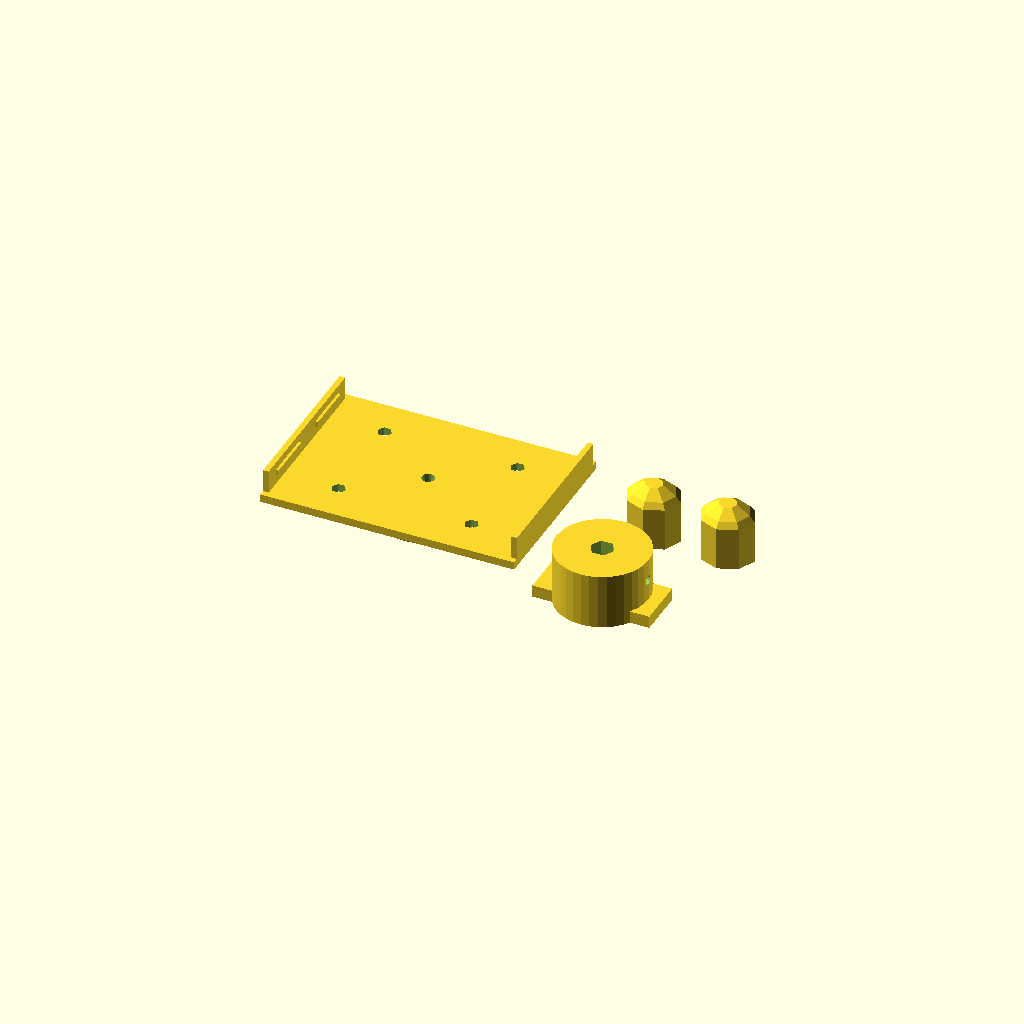
Cell 1: the model at its default parameters.
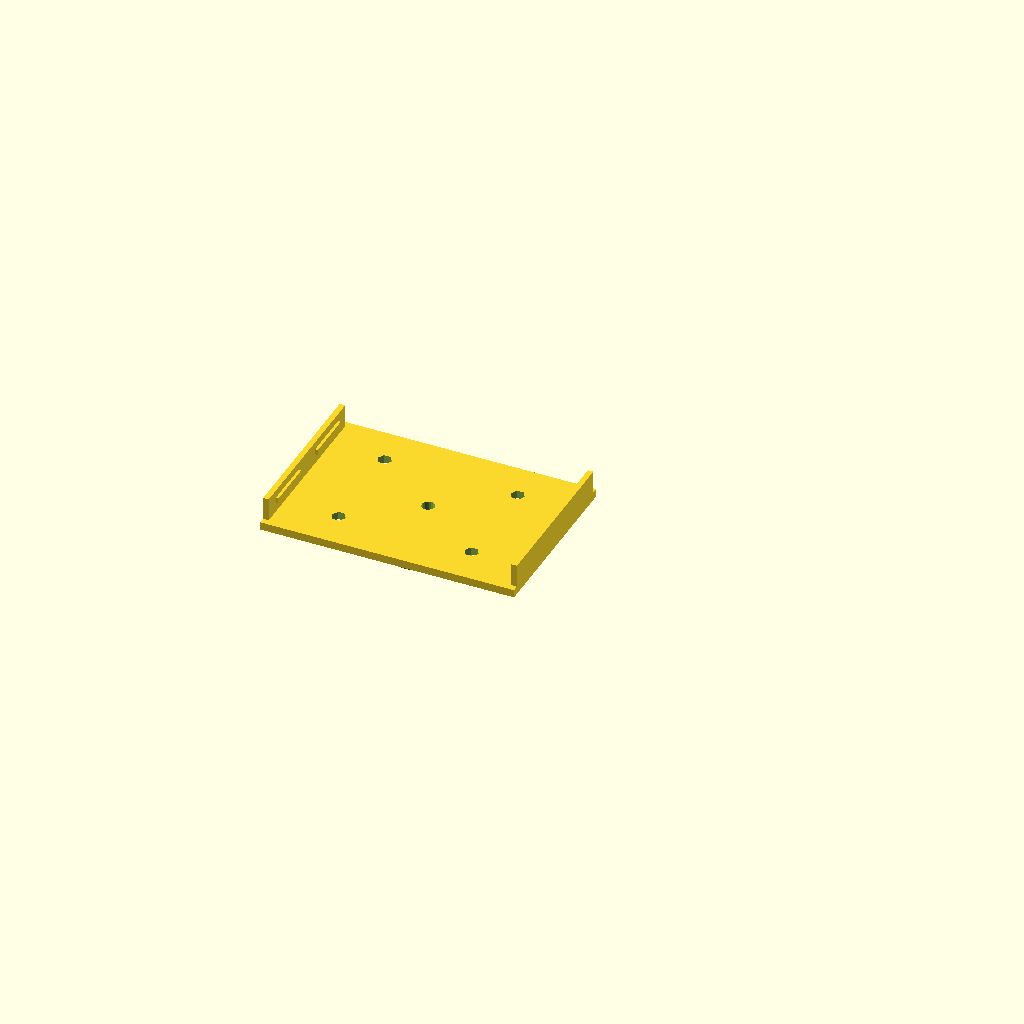
Cell 2: the same model with part = "utensil_gimbal_base".
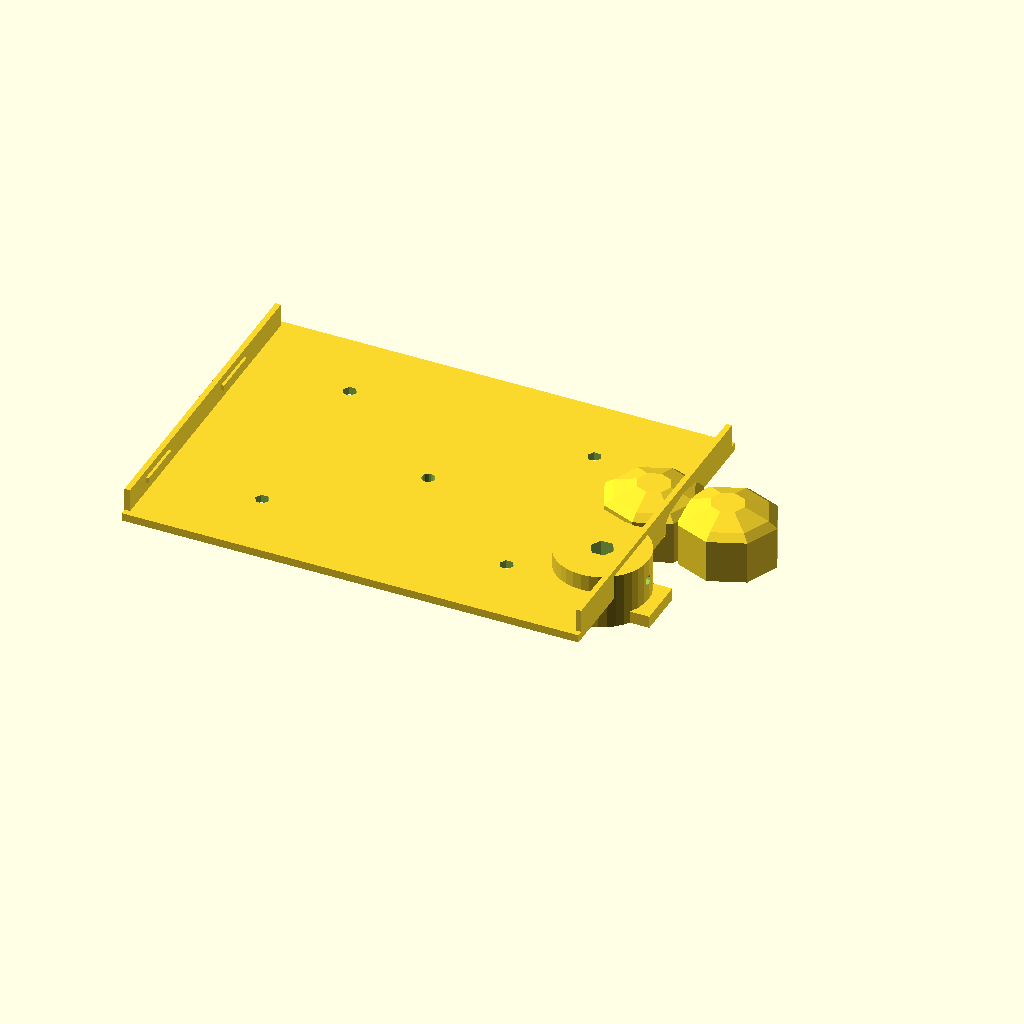
Cell 3: the same model with hand_width = 132.
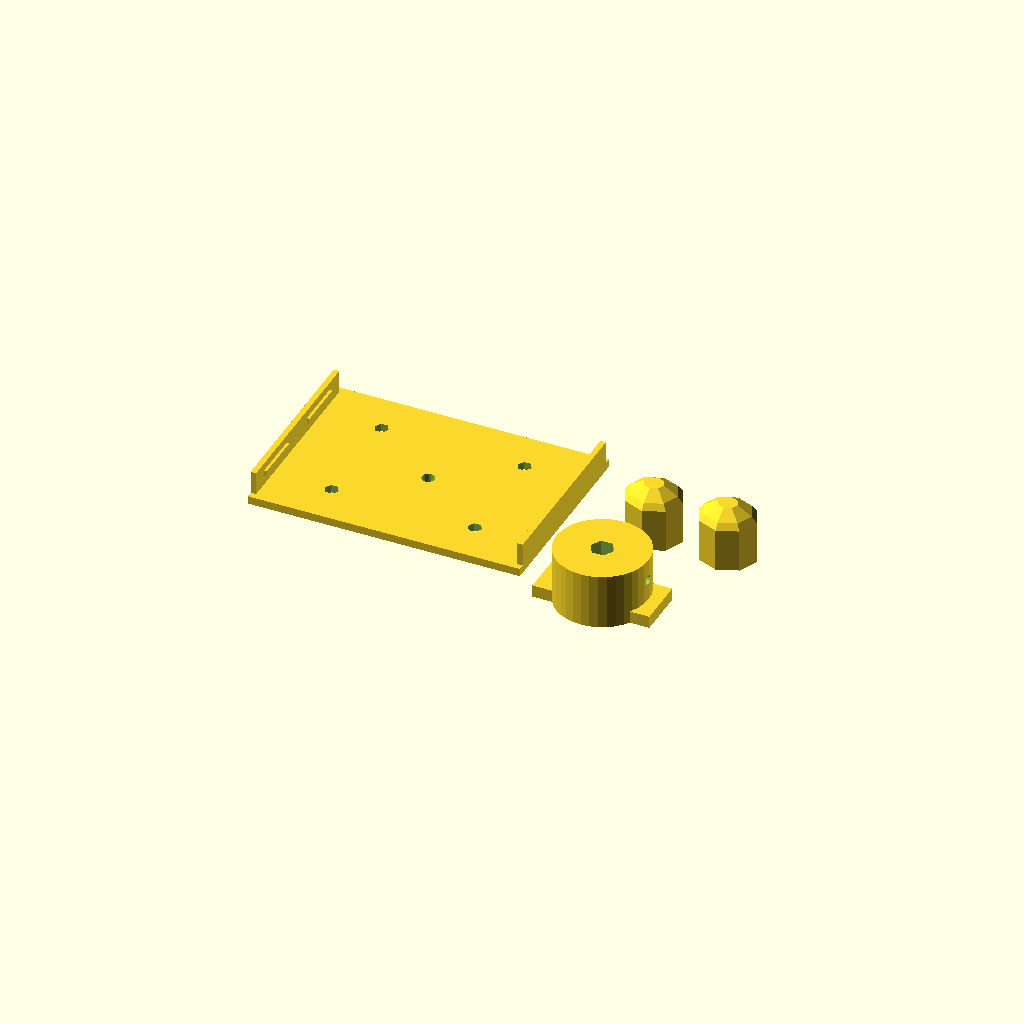
Cell 4: the same model with foam_thickness = 6.
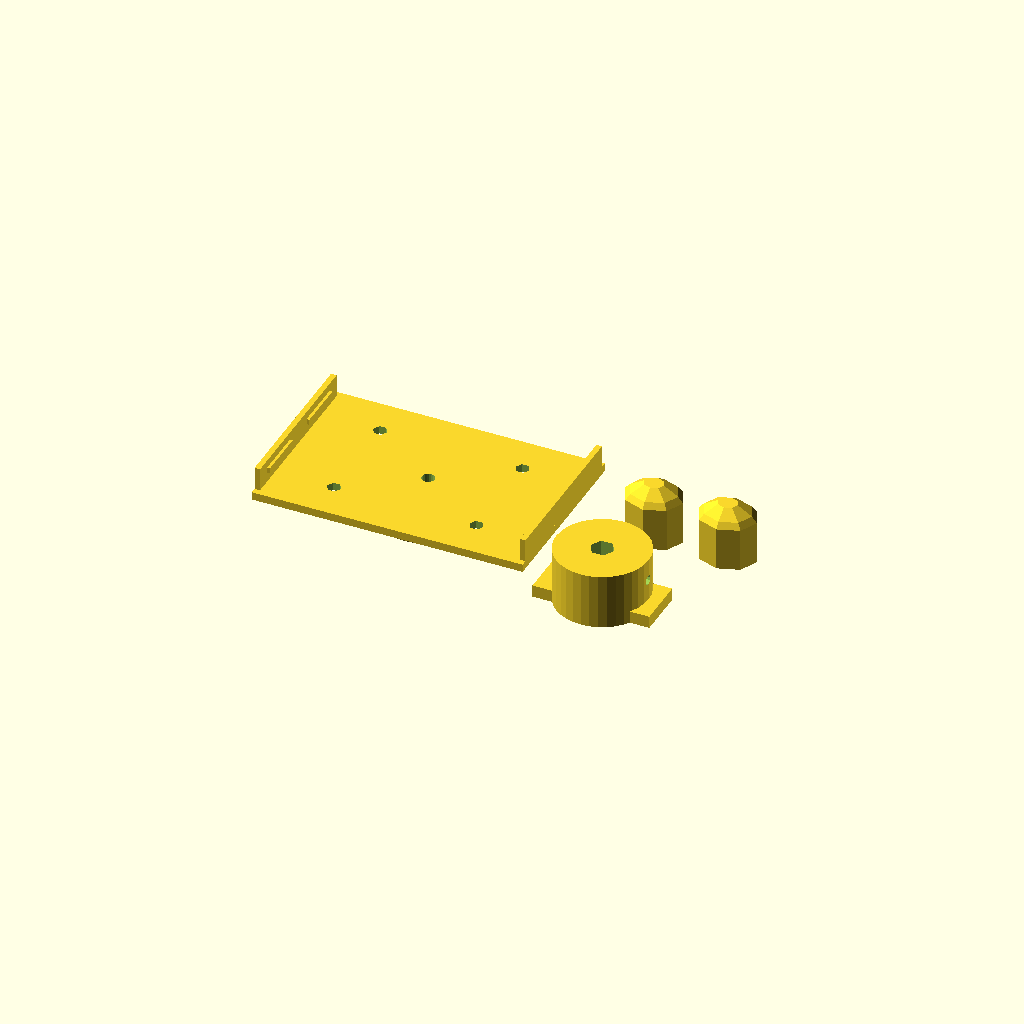
Cell 5 — wall set to 5.6, the other parameters unchanged.
All cells are drawn from one camera (rotation 55°, 0°, 25°, orthographic, colour scheme Cornfield), so only the parameter changes between them.
The OpenSCAD source (adaptive-attachments/universal-tool-cuff/adaptive_grip_attachments.scad):
// =============================================================================
//  Phoenix v8 Adaptive Grip & Task-Specific Tool Cuff System — OpenSCAD Model
// =============================================================================
//  Direct modular expansion for the Phoenix Starter Hand (`palm.stl` and
//  `palm_base.stl`). Replaces or snaps into the 4 lateral wall slots of the
//  Phoenix palm to provide high-torque, task-specific daily living adapters
//  that overcome the pinch-force limits of cable-driven fingers:
//
//   1. Universal Utensil / Stylus / Toothbrush Indexing Gimbal Cuff (snaps into
//      Phoenix `BASE_SLOTS` on the palmar underside).
//   2. Hex-Bit & Workshop Tool Magnetic/Press Receiver Dock.
//   3. Compliant Metamaterial Fingertip Pinch Sleeves (fits Phoenix distal
//      phalanx geometry for high-friction key pinch).
// =============================================================================

/* [Part to render] */
part = "all_plates"; // [utensil_gimbal_base, hex_tool_holder, compliant_pinch_pad, all_plates]

/* [Sizing (Matches Phoenix Starter Hand Parameters)] */
// Recipient hand width in mm (matches phoenix_starter_hand.scad default 66 mm)
hand_width = 66;
foam_thickness = 3;
wall = 2.8;
// Universal utensil/pen pocket inner width (mm)
utensil_slot_w = 14.5;
// Utensil slot height (mm)
utensil_slot_h = 6.5;

/* [Hidden] */
$fa = $preview ? 8 : 4;
$fs = $preview ? 0.8 : 0.35;
BASE_INNER_W = 56;
S = (hand_width + 2 * foam_thickness + 1) / BASE_INNER_W;
W_i = BASE_INNER_W * S;
W_o = W_i + 2 * wall;
a_o = W_o / 2;

b_t  = 2.6;
b_fc = 0.15;
b_ft = 1.8;
b_fz = 7.5;
b_x  = a_o + b_fc + b_ft;

// -------------------------------------- 1. Universal Utensil Gimbal Base -----
module utensil_gimbal_base() {
  L_plate = 44 * S;
  difference() {
    union() {
      // Base tray matching Phoenix palm underside footprint
      translate([-b_x, -L_plate / 2, 0])
        cube([2 * b_x, L_plate, b_t]);
      // Side snap flanges and wedges matching Phoenix BASE_SLOTS
      for (sx = [-1, 1]) {
        translate([sx > 0 ? a_o + b_fc : -b_x, -L_plate / 2 + 2, 0])
          cube([b_ft, L_plate - 4, b_fz + b_t]);
        // Snap lock ridges at slot heights BS_Z0..BS_Z1
        translate([sx > 0 ? a_o + b_fc - 0.9 : -(a_o + b_fc + 0.1), -L_plate * 0.38, b_t + 3.2])
          cube([1.0, 16, 1.8]);
        translate([sx > 0 ? a_o + b_fc - 0.9 : -(a_o + b_fc + 0.1),  L_plate * 0.10, b_t + 3.2])
          cube([1.0, 16, 1.8]);
      }
      // Palmar universal utensil/pen indexing turret
      translate([0, 0, -10]) cylinder(r1 = 16, r2 = 20, h = 10.2, $fn = 36);
    }
    // Rectangular utensil tang slot (fork, spoon, paintbrush)
    translate([0, 0, -5.5])
      cube([utensil_slot_w, 42, utensil_slot_h], center = true);
    // Perpendicular cylindrical stylus / pen / toothbrush channel (d = 9.5 mm)
    translate([0, 0, -5.5]) rotate([0, 90, 0])
      cylinder(d = 9.5, h = 44, center = true, $fn = 24);
    // M4 thumb-screw retention bore from palmar face
    translate([0, 0, -11]) cylinder(d = 4.2, h = 15, $fn = 20);
    // Breathable hex vents
    for (ix = [-1, 1], iy = [-1, 1])
      translate([ix * (a_o * 0.55), iy * (L_plate * 0.28), -1])
        cylinder(d = 4.5, h = b_t + 2, $fn = 6);
  }
}

// ----------------------------------------- 2. Quarter-Inch Hex Tool Turret ---
module hex_tool_holder() {
  difference() {
    union() {
      cylinder(r = 15, h = 18, $fn = 36);
      translate([-19, -8, 0]) cube([38, 16, 4]);
    }
    // Standard 1/4 inch (6.35 mm + 0.25 mm clearance) hex driver socket
    translate([0, 0, 4]) cylinder(d = (6.60) / cos(30), h = 16, $fn = 6);
    // Cross-pin lock hole
    translate([0, 0, 11]) rotate([0, 90, 0]) cylinder(d = 3.2, h = 34, center = true);
  }
}

// ----------------------------------- 3. Compliant Metamaterial Fingertip -----
module compliant_pinch_pad() {
  fw = (W_o - 5 * max(3.0, 2.6 * S)) / 4 - 0.4;
  dh = 10.5 * S;
  difference() {
    hull() {
      translate([0, 0, 0]) scale([fw * 0.58, dh * 0.58, 1]) cylinder(r = 1, h = 14);
      translate([0, 0, 14]) scale([fw * 0.52, dh * 0.52, 5]) sphere(1);
    }
    // Inner fingertip pocket
    translate([0, 0, -1]) hull() {
      scale([fw * 0.46, dh * 0.46, 1]) cylinder(r = 1, h = 12);
      translate([0, 0, 12]) scale([fw * 0.40, dh * 0.40, 4]) sphere(1);
    }
    // Micro-ridge palmar friction ribs
    for (z = [3 : 2.5 : 13])
      translate([0, dh * 0.55, z]) rotate([0, 90, 0])
        cylinder(r = 0.6, h = fw + 4, center = true);
  }
}

module all_plates() {
  translate([0, 0, 10]) utensil_gimbal_base();
  translate([65, -18, 0]) hex_tool_holder();
  for (k = [0:1]) translate([65 + k * 24, 18, 0]) compliant_pinch_pad();
}

if (part == "utensil_gimbal_base") utensil_gimbal_base();
else if (part == "hex_tool_holder") hex_tool_holder();
else if (part == "compliant_pinch_pad") compliant_pinch_pad();
else all_plates();
Customizer parameters (derived from the source; name, type, default, range or options):
part: string, default "all_plates", options "utensil_gimbal_base", "hex_tool_holder", "compliant_pinch_pad", "all_plates"
hand_width: number, default 66
foam_thickness: number, default 3
wall: number, default 2.8
utensil_slot_w: number, default 14.5
utensil_slot_h: number, default 6.5
